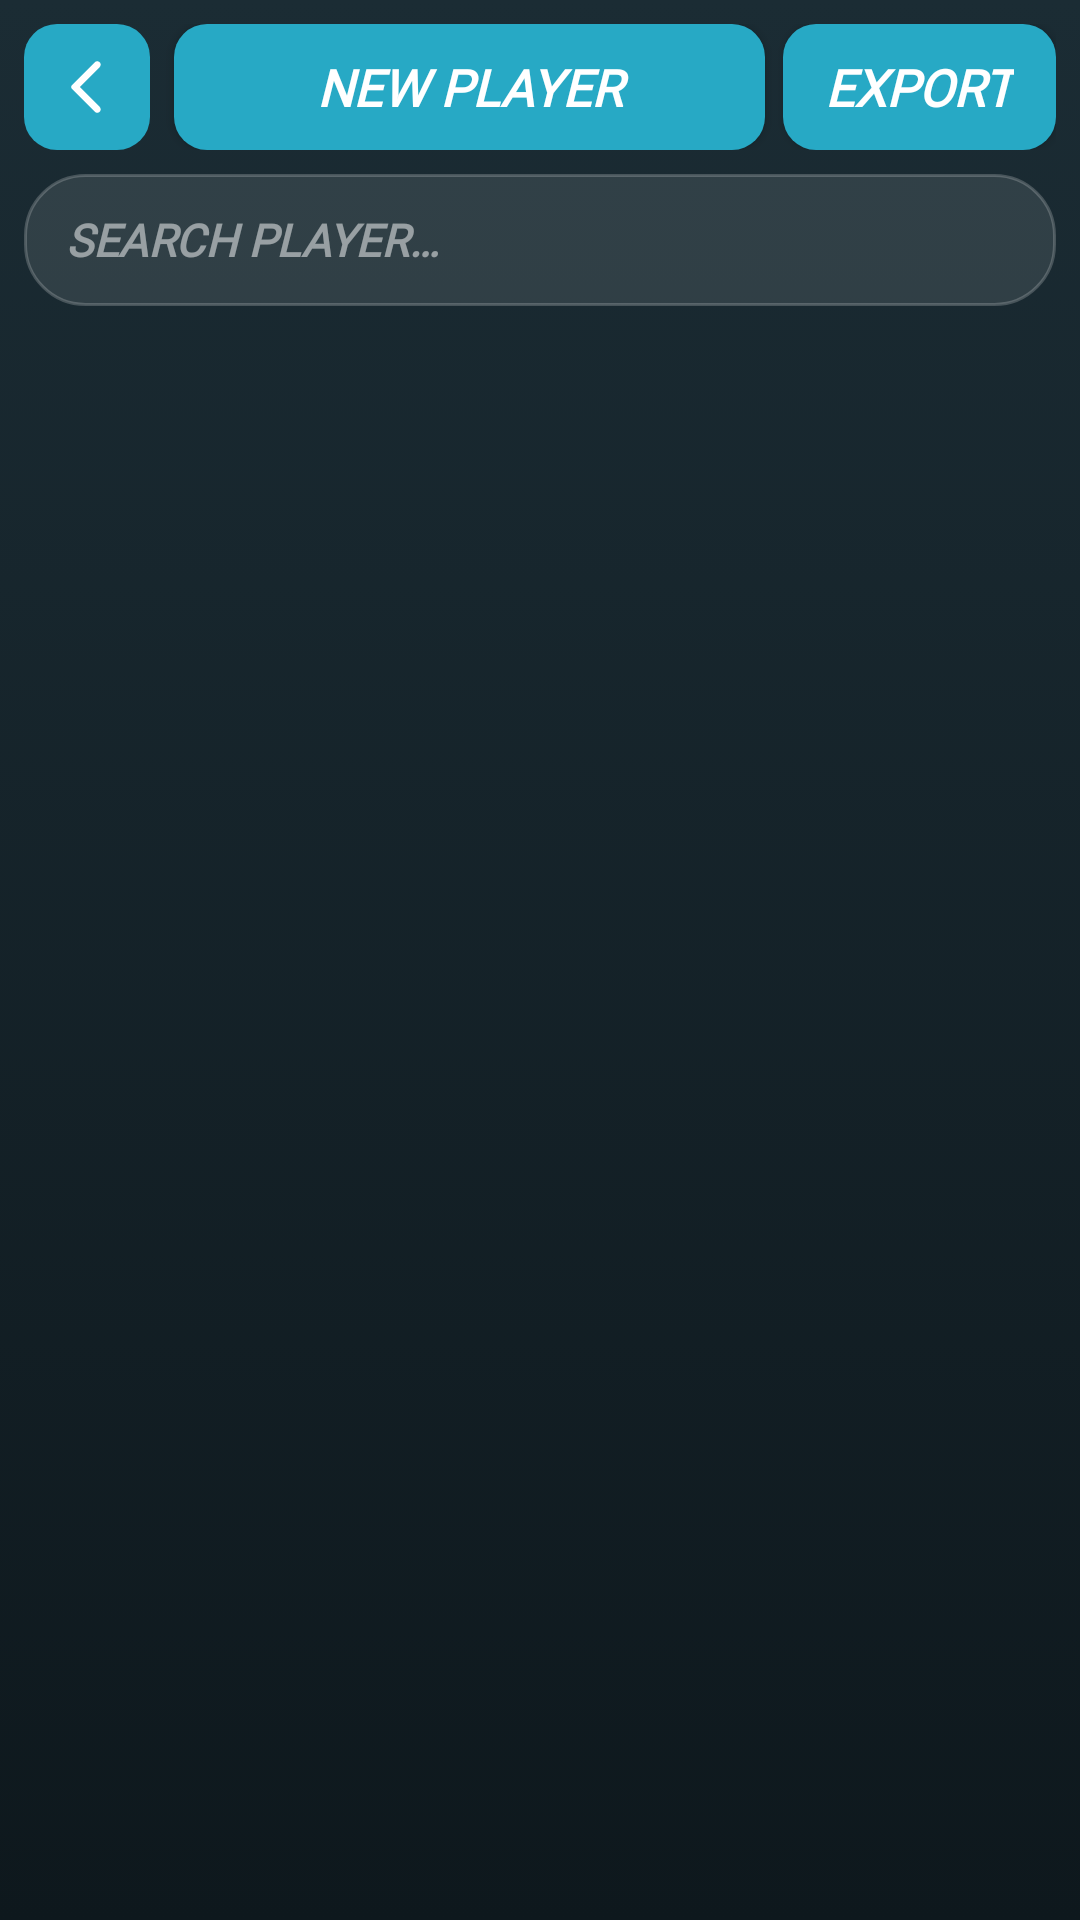

Here is an Android app screen rendered from its layout file. Give the layout XML and the strings, colors and styles it references.
<!-- AndroidManifest.xml: activity theme Theme.MyApplication -->
<!-- res/layout/activity_admin.xml -->
<?xml version="1.0" encoding="utf-8"?>
<LinearLayout xmlns:android="http://schemas.android.com/apk/res/android"
    xmlns:app="http://schemas.android.com/apk/res-auto"
    android:layout_width="match_parent"
    android:layout_height="match_parent"
    android:orientation="vertical">

    
    <LinearLayout
        android:layout_width="match_parent"
        android:layout_height="wrap_content"
        android:orientation="horizontal"
        android:gravity="center_vertical"
        android:padding="8dp">

        <ImageButton
            android:id="@+id/btnGoBack"
            android:layout_width="42dp"
            android:layout_height="42dp"
            android:background="@drawable/buttons_main"
            android:contentDescription="@string/back"
            android:src="@drawable/arrow_back"
            android:scaleType="fitCenter"
            android:padding="10dp"
            android:layout_marginEnd="8dp" />

        <Button
            android:id="@+id/btnAddNewPlayer"
            android:layout_width="0dp"
            android:layout_height="42dp"
            android:layout_weight="1"
            android:background="@drawable/buttons_main"
            android:fontFamily="@font/helvetica_black"
            android:textStyle="bold|italic"
            android:textColor="@color/white"
            android:textSize="17sp"
            android:text="@string/new_player" />

        <Button
            android:id="@+id/btnExportPlayers"
            android:layout_width="wrap_content"
            android:layout_height="42dp"
            android:layout_marginStart="6dp"
            android:paddingHorizontal="14dp"
            android:background="@drawable/buttons_main"
            android:fontFamily="@font/helvetica_black"
            android:textStyle="bold|italic"
            android:textColor="@color/white"
            android:textSize="17sp"
            android:text="@string/export" />
    </LinearLayout>

    
    <EditText
        android:id="@+id/txtSearch"
        android:layout_width="match_parent"
        android:layout_height="44dp"
        android:layout_marginHorizontal="8dp"
        android:layout_marginBottom="6dp"
        android:background="@drawable/bg_search_dark"
        android:fontFamily="@font/helvetica_black"
        android:textStyle="bold|italic"
        android:textColorHint="@color/list_text_muted"
        android:textColor="@color/list_text_primary"
        android:importantForAutofill="no"
        android:inputType="text"
        android:maxLines="1"
        android:paddingHorizontal="14dp"
        android:hint="@string/search_player"
        android:drawableStart="@drawable/filter_search"
        android:drawableEnd="@drawable/filter_clear"
        android:drawableTint="@color/list_text_secondary"
        android:textSize="15sp"
        android:drawablePadding="8dp" />

    <androidx.recyclerview.widget.RecyclerView
        android:id="@+id/listViewAdmin"
        android:layout_width="match_parent"
        android:layout_height="0dp"
        android:layout_weight="1"
        android:paddingHorizontal="8dp"
        android:paddingVertical="4dp"
        android:clipToPadding="false"
        android:scrollbars="none"
        app:layoutManager="androidx.recyclerview.widget.LinearLayoutManager" />
</LinearLayout>
<!-- resources referenced by this layout -->
<resources>
  <color name="list_text_muted">#80FFFFFF</color>
  <color name="list_text_primary">#FFFFFFFF</color>
  <color name="list_text_secondary">#B3FFFFFF</color>
  <color name="white">#FFFFFFFF</color>
  <!-- drawable arrow_back (drawable) -->
  <vector xmlns:android="http://schemas.android.com/apk/res/android"
      android:autoMirrored="true" android:height="24dp" android:tint="#FFFFFF" android:viewportHeight="24" android:viewportWidth="24" android:width="24dp">
        
      <path android:fillColor="@android:color/white" android:pathData="M16.62,2.99c-0.49,-0.49 -1.28,-0.49 -1.77,0L6.54,11.3c-0.39,0.39 -0.39,1.02 0,1.41l8.31,8.31c0.49,0.49 1.28,0.49 1.77,0s0.49,-1.28 0,-1.77L9.38,12l7.25,-7.25c0.48,-0.48 0.48,-1.28 -0.01,-1.76z"/>
      
  </vector>
  <!-- drawable bg_search_dark (drawable) -->
  <?xml version="1.0" encoding="utf-8"?>
  <shape xmlns:android="http://schemas.android.com/apk/res/android"
      android:shape="rectangle">
      <solid android:color="@color/search_box_fill" />
      <corners android:radius="20dp" />
      <stroke
          android:width="1dp"
          android:color="@color/search_box_border" />
  </shape>
  <!-- drawable buttons_main (drawable) -->
  <?xml version="1.0" encoding="utf-8"?>
  <selector xmlns:android="http://schemas.android.com/apk/res/android">
      
      <item android:state_pressed="true"
          android:drawable="@drawable/button_main_pressed" />
  
      
      <item android:drawable="@drawable/button_main_default" />
  </selector>
  <string name="back">BACK</string>
  <string name="export">EXPORT</string>
  <string name="new_player">NEW PLAYER</string>
  <string name="search_player">SEARCH PLAYER…</string>
  <style name="Theme.MyApplication" parent="Theme.AppCompat.Light.NoActionBar">
  
          
          <item name="android:windowBackground">@drawable/bg_scoreboard</item>
  
          
          <item name="android:statusBarColor">@color/scorecard_bg_top</item>
          <item name="android:navigationBarColor">@color/scorecard_bg_bottom</item>
          <item name="android:windowLightStatusBar">false</item>
  
      </style>
  <color name="search_box_fill">#1AFFFFFF</color>
  <color name="search_box_border">#33FFFFFF</color>
  <!-- drawable button_main_pressed (drawable) -->
  <?xml version="1.0" encoding="utf-8"?>
  <shape xmlns:android="http://schemas.android.com/apk/res/android"
      android:shape="rectangle" >
      <corners android:radius="11dp" />
      <solid android:color="#3EB6D0" />
  </shape>
  <!-- drawable button_main_default (drawable) -->
  <?xml version="1.0" encoding="utf-8"?>
  <shape xmlns:android="http://schemas.android.com/apk/res/android"
      android:shape="rectangle" >
      <corners android:radius="11dp" />
      <solid android:color="@color/main_blue" />
  </shape>
  <!-- drawable bg_scoreboard (drawable) -->
  <?xml version="1.0" encoding="utf-8"?>
  <shape xmlns:android="http://schemas.android.com/apk/res/android"
      android:shape="rectangle"
      android:dither="true">
      <gradient
          android:type="linear"
          android:angle="270"
          android:startColor="@color/scorecard_bg_top"
          android:endColor="@color/scorecard_bg_bottom"
          android:dither="true" />
  </shape>
  <color name="scorecard_bg_top">#1B2C34</color>
  <color name="scorecard_bg_bottom">#0E181D</color>
  <color name="main_blue">#27A9C5</color>
</resources>
